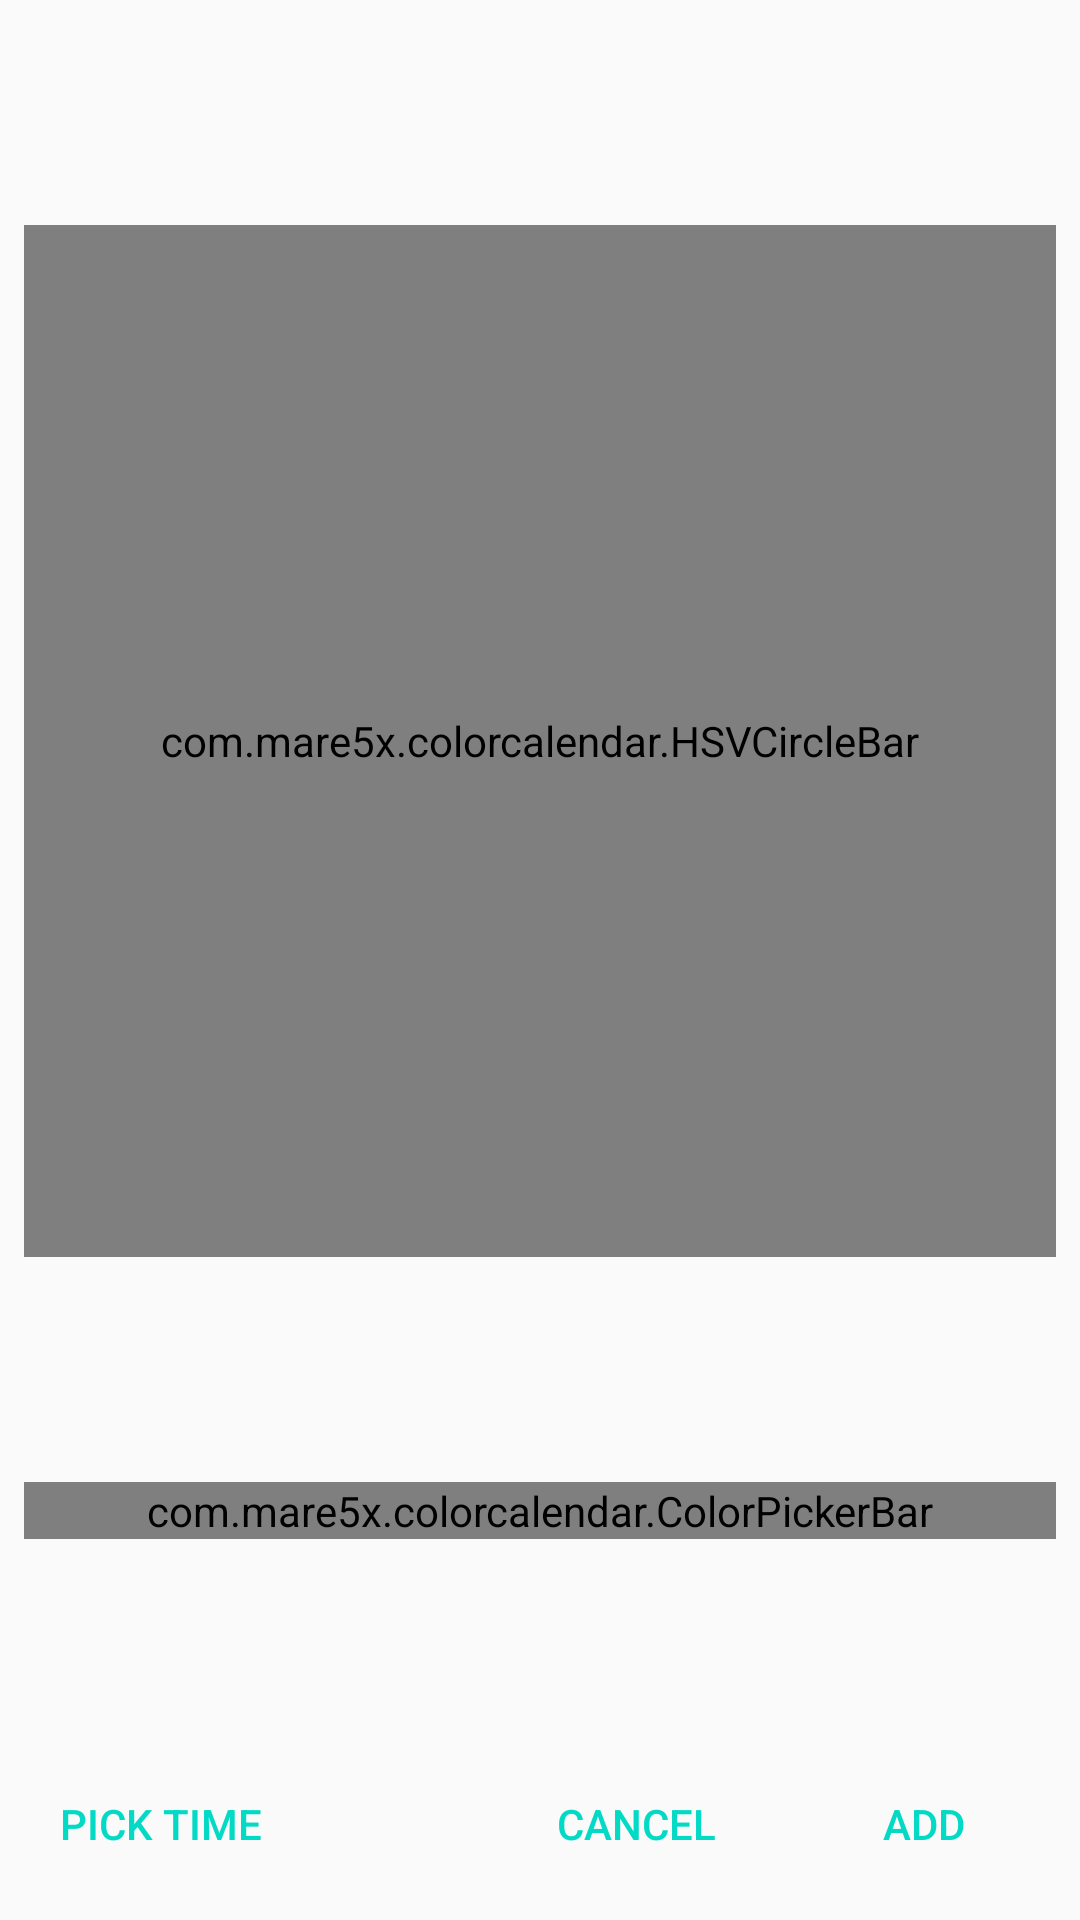

Produce the Android XML layout that renders to this screen, including the resource entries it uses.
<!-- AndroidManifest.xml: application theme AppTheme -->
<!-- res/layout/dialog_entry_editor_free.xml -->
<?xml version="1.0" encoding="utf-8"?>
<androidx.constraintlayout.widget.ConstraintLayout xmlns:android="http://schemas.android.com/apk/res/android"
    xmlns:app="http://schemas.android.com/apk/res-auto"
    xmlns:tools="http://schemas.android.com/tools"
    android:layout_width="wrap_content"
    android:layout_height="wrap_content">

    <androidx.constraintlayout.widget.Guideline
        android:id="@+id/guideline6"
        android:layout_width="wrap_content"
        android:layout_height="wrap_content"
        android:orientation="vertical"
        app:layout_constraintGuide_percent="0.4" />

    <Button
        android:id="@+id/cancelButton"
        style="@style/BorderlessButton"
        android:layout_width="wrap_content"
        android:layout_height="wrap_content"
        android:layout_marginStart="4dp"
        android:layout_marginEnd="8dp"
        android:layout_marginBottom="8dp"
        android:text="@string/cancel_button"
        app:layout_constraintBottom_toBottomOf="parent"
        app:layout_constraintEnd_toStartOf="@+id/confirmButton"
        app:layout_constraintHorizontal_bias="1.0"
        app:layout_constraintStart_toStartOf="@+id/guideline6" />

    <Button
        android:id="@+id/confirmButton"
        style="@style/BorderlessButton"
        android:layout_width="wrap_content"
        android:layout_height="wrap_content"
        android:layout_marginEnd="8dp"
        android:layout_marginRight="8dp"
        android:layout_marginBottom="8dp"
        android:text="@string/add_button"
        app:layout_constraintBottom_toBottomOf="parent"
        app:layout_constraintEnd_toEndOf="parent" />

    <com.mare5x.colorcalendar.HSVCircleBar
        android:id="@+id/colorPickerCircle"
        android:layout_width="0dp"
        android:layout_height="0dp"
        android:layout_margin="8dp"
        app:layout_constraintBottom_toTopOf="@id/colorBar"
        app:layout_constraintDimensionRatio="H, 1"
        app:layout_constraintEnd_toEndOf="parent"
        app:layout_constraintStart_toStartOf="parent"
        app:layout_constraintTop_toTopOf="parent" />

    <com.mare5x.colorcalendar.ColorPickerBar
        android:id="@+id/colorBar"
        android:layout_width="0dp"
        android:layout_height="wrap_content"
        android:layout_marginStart="8dp"
        android:layout_marginEnd="8dp"
        android:layout_marginBottom="4dp"
        app:layout_constraintBottom_toTopOf="@id/cancelButton"
        app:layout_constraintEnd_toEndOf="parent"
        app:layout_constraintStart_toStartOf="parent"
        app:layout_constraintTop_toBottomOf="@+id/colorPickerCircle" />

    <Button
        android:id="@+id/timePickerButton"
        style="@style/BorderlessButton"
        android:layout_width="wrap_content"
        android:layout_height="wrap_content"
        android:layout_marginStart="8dp"
        android:layout_marginBottom="8dp"
        android:text="@string/pick_time"
        app:layout_constraintBottom_toBottomOf="parent"
        app:layout_constraintEnd_toStartOf="@+id/guideline6"
        app:layout_constraintHorizontal_bias="0.0"
        app:layout_constraintStart_toStartOf="parent" />

</androidx.constraintlayout.widget.ConstraintLayout>
<!-- resources referenced by this layout -->
<resources>
  <string name="add_button">Add</string>
  <string name="cancel_button">Cancel</string>
  <string name="pick_time">Pick time</string>
  <style name="BorderlessButton" parent="@style/Widget.AppCompat.Button.Borderless.Colored">
      </style>
  <style name="AppTheme" parent="Theme.AppCompat.Light.DarkActionBar">
          
          <item name="colorPrimary">@color/colorPrimary</item>
          <item name="colorPrimaryDark">@color/colorPrimaryDark</item>
          <item name="colorAccent">@color/colorAccent</item>
      </style>
  <!-- not gathered from this repository: default colours our renderer supplied (Android Studio template values) -->
  <color name="colorPrimary">#FF6200EE</color>
  <color name="colorPrimaryDark">#FF3700B3</color>
  <color name="colorAccent">#FF03DAC5</color>
</resources>
